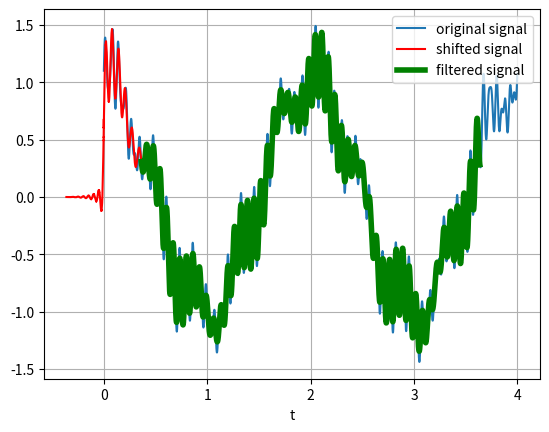
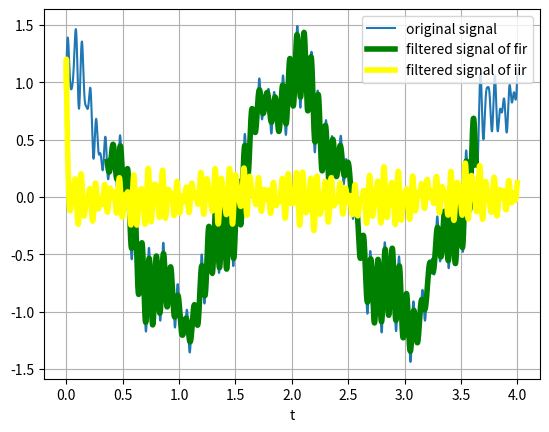

The matplotlib source for these figures, in order:
#!/usr/bin/env python3

"""
This script contains functions relating to Finite Impulse Response Filter
"""

# Script details
__author__ = "Sudarshan Parvatikar"
__copyright__ = "Copyright 2018-2019, Kyonen-no-Project"
__credits__ = ["Sudarshan Parvatikar"]
__license__ = "MIT"
__version__ = "0.0.1"
__maintainer__ = "Sudarshan Parvatikar"
__email__ = "sudarshan.parvatikar@null.net"
__status__ = "Production"


##############################################################################

from numpy import cos, sin, pi, absolute, arange, asarray, array, log10
from scipy.signal import kaiserord, lfilter, firwin, freqz, iirfilter, freqs, butter
from pylab import figure, clf, plot, xlabel, ylabel, xlim, ylim, title, grid, axes, show, legend
from scipy.io import wavfile
import matplotlib.pyplot as plt

#------------------------------------------------------------------------------------------

# Global variables

# Create a signal for demonstration.
# sample_rate = 44000
# nsamples = 44000 * 4
# sample_rate, x = wavfile.read('./audio.wav')
sample_rate = 44000
nsamples = 4 * int(sample_rate)
t = arange(nsamples) / int(sample_rate)
x = cos(2*pi*0.5*t) + 0.2*sin(2*pi*2.5*t+0.1) + \
        0.2*sin(2*pi*15.3*t) + 0.1*sin(2*pi*16.7*t + 0.1) + \
            0.1*sin(2*pi*23.45*t+.8)
x = x[:len(t)]
print(len(t), len(x))
print(sample_rate)



# The Nyquist rate of the signal.
nyq_rate = sample_rate / 2.0

# The desired width of the transition from pass to stop,
# relative to the Nyquist rate.  We'll design the filter
# with a 5 Hz transition width.
width = 5.0/nyq_rate

# The desired attenuation in the stop band, in dB.
ripple_db = 60.0

#------------------------------------------------------------------------------------------

# Create FIR Filter and apply to x

# Compute the order and Kaiser parameter for the FIR filter.
N, beta = kaiserord(ripple_db, width)

# The cutoff frequency of the filter.
# cutoff_hz = 10.0
low = 20.0
high = 20000.0

# Use firwin with a Kaiser window to create a bandpass FIR filter.
taps = firwin(N, [low/nyq_rate, high/nyq_rate] , window=('kaiser', beta))

# Use lfilter to filter x with the FIR filter.
filtered_x = lfilter(taps, 1.0, x)

# #------------------------------------------------
# # Plot the FIR filter coefficients.
# #------------------------------------------------

# figure(1)
# plot(taps, 'bo-', linewidth=2)
# title('Filter Coefficients (%d taps)' % N)
# grid(True)

# #------------------------------------------------
# # Plot the magnitude response of the filter.
# #------------------------------------------------

# figure(2)
# clf()
# w, h = freqz(taps, worN=8000)
# plot((w/pi)*nyq_rate, absolute(h), linewidth=2)
# xlabel('Frequency (Hz)')
# ylabel('Gain')
# title('Frequency Response')
# ylim(-0.05, 1.05)
# grid(True)

# # Upper inset plot.
# ax1 = axes([0.42, 0.6, .45, .25])
# plot((w/pi)*nyq_rate, absolute(h), linewidth=2)
# xlim(0,8.0)
# ylim(0.9985, 1.001)
# grid(True)

# # Lower inset plot
# ax2 = axes([0.42, 0.25, .45, .25])
# plot((w/pi)*nyq_rate, absolute(h), linewidth=2)
# xlim(12.0, 20.0)
# ylim(0.0, 0.0025)
# grid(True)

#------------------------------------------------
# Plot the original and filtered signals.
#------------------------------------------------

# The phase delay of the filtered signal.

delay = 0.5 * (N-1) / sample_rate

figure(1)
# Plot the original signal.
plot(t, x, label='original signal')
# Plot the filtered signal, shifted to compensate for the phase delay.
plot(t-delay, filtered_x, 'r-', label='shifted signal')
# Plot just the "good" part of the filtered signal.  The first N-1
# samples are "corrupted" by the initial conditions.
plot(t[N-1:]-delay, filtered_x[N-1:], 'g', linewidth=4, label='filtered signal')
legend()
xlabel('t')
grid(True)

# show()

#-------------------------------------------------------------------------

# IIR Filter

# reuse the above coefficients

def butter_bandpass(lowcut, highcut, fs, order=5):
    nyq = 0.5 * fs
    low = lowcut / nyq
    high = highcut / nyq
    b, a = butter(order, [low, high], btype='bandpass')
    return b, a


def butter_bandpass_filter(data, lowcut, highcut, fs, order=1):
    b, a = butter_bandpass(lowcut, highcut, fs, order=order)
    y = lfilter(b, a, data)
    return y


out = butter_bandpass_filter(x, low, high, sample_rate)
print(out)

figure(2)
# Plot the original signal.
plot(t, x, label='original signal')
# Plot just the "good" part of the filtered signal.  The first N-1
# samples are "corrupted" by the initial conditions.
plot(t[N-1:]-delay, filtered_x[N-1:], 'green', linewidth=4, label='filtered signal of fir')
plot(t, out, 'yellow', linewidth=4, label='filtered signal of iir')
legend()
xlabel('t')
grid(True)

show()

#############################################################################################

# Multirate

